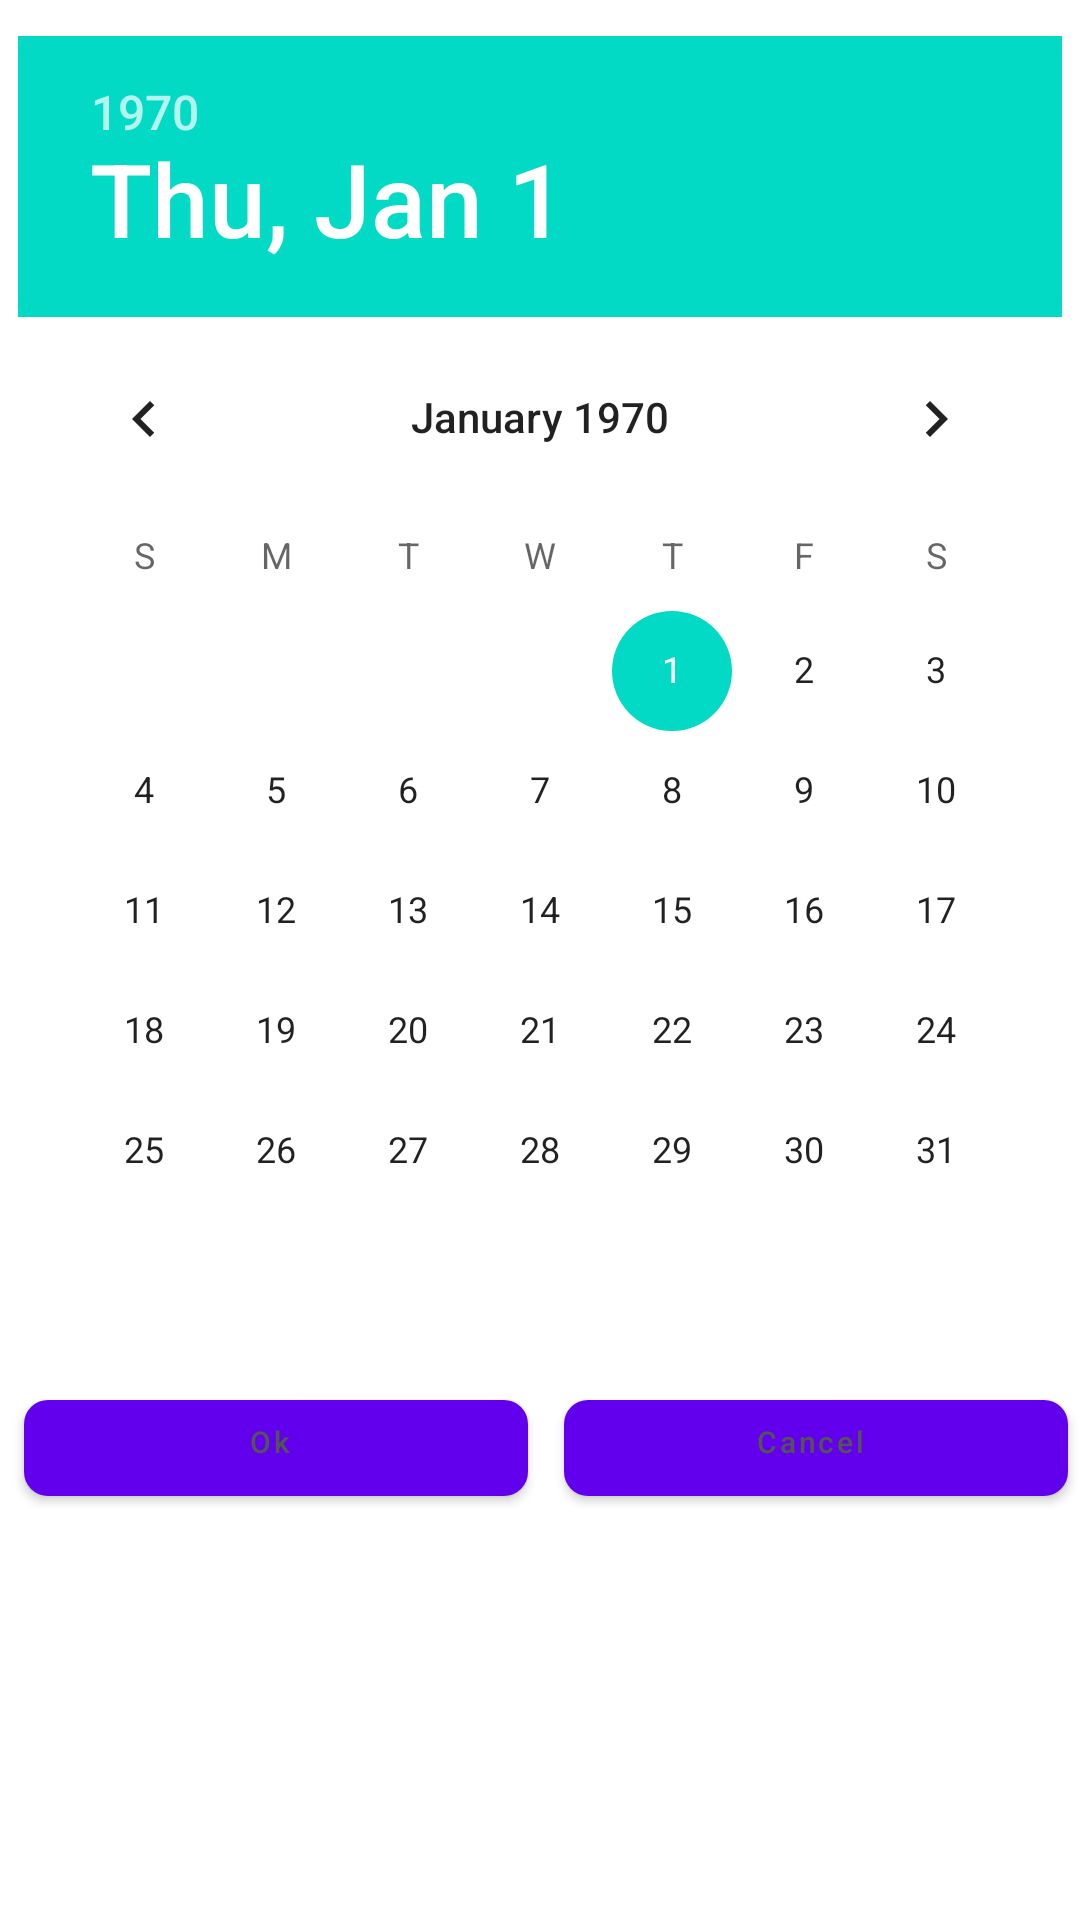

Produce the Android XML layout that renders to this screen, including the resource entries it uses.
<!-- AndroidManifest.xml: application theme Theme.Diary -->
<!-- res/layout/dialog_date_picker.xml -->
<RelativeLayout xmlns:android="http://schemas.android.com/apk/res/android"
    android:layout_width="match_parent"
    android:layout_height="match_parent"
    >

    <DatePicker
        android:id="@+id/datePicker"
        android:layout_width="wrap_content"
        android:layout_height="wrap_content"
        android:layout_marginTop="@dimen/s_020"
        android:layout_centerHorizontal="true"
        android:calendarViewShown="false"
        android:spinnersShown="true" />

    <LinearLayout
        android:id="@+id/layout_buttons"
        android:layout_width="match_parent"
        android:layout_height="wrap_content"
        android:layout_marginTop="@dimen/s_026"
        android:layout_below="@+id/datePicker"
        android:orientation="horizontal">

        <Button
            android:id="@+id/buttonOk"
            android:layout_width="0dp"
            android:layout_height="@dimen/s_060"
            android:layout_margin="@dimen/s_008"
            android:layout_weight="1"
            android:layout_gravity="center"
            android:textSize="@dimen/t_018"
            android:background="@drawable/button_blue"
            android:textAllCaps="false"
            android:textColor="@color/colorDarkGray"
            android:text="Ok" />

        <Button
            android:id="@+id/buttonCancel"
            android:layout_width="0dp"
            android:layout_height="@dimen/s_060"
            android:layout_margin="@dimen/s_008"
            android:layout_weight="1"
            android:textSize="@dimen/t_018"
            android:layout_gravity="center"
            android:background="@drawable/button_blue"
            android:textAllCaps="false"
            android:textColor="@color/colorDarkGray"
            android:text="Cancel" />


    </LinearLayout>

    
    
    
    
    
    
    
    
    

    
    
    
    
    
    
    
    
    

</RelativeLayout>
<!-- resources referenced by this layout -->
<resources>
  <color name="colorDarkGray">#545454</color>
  <dimen name="s_008">2dp</dimen>
  <dimen name="s_020">5dp</dimen>
  <dimen name="s_026">6dp</dimen>
  <dimen name="s_060">15dp</dimen>
  <dimen name="t_018">4dp</dimen>
  <!-- drawable button_blue (drawable) -->
  <?xml version="1.0" encoding="utf-8"?>
  <selector xmlns:android="http://schemas.android.com/apk/res/android">
      <item android:state_pressed="true">
          <layer-list>
              <item android:left="4dp" android:top="4dp">
                  <shape>
                      <solid android:color="@color/newBluePressed2" />
                      <corners android:radius="8dip"/>
                  </shape>
              </item>
          </layer-list>
      </item>
  
      <item android:state_pressed="false">
          <layer-list>
              <item android:left="4dp" android:top="4dp">
                  <shape>
                      <solid android:color="@color/newBlue" />
                      <corners android:radius="8dip"/>
                  </shape>
              </item>
          </layer-list>
      </item>
  
      <item>
          <layer-list>
              
              <item android:left="4dp" android:top="4dp">
                  <shape>
                      <solid android:color="@color/newBlueShadow" />
                      <corners android:radius="8dip"/>
                  </shape>
              </item>
  
              
              <item android:bottom="4dp" android:right="4dp">
                  <shape>
                      <solid android:color="#222222" />
                      <corners android:radius="8dip"/>
                  </shape>
              </item>
          </layer-list>
      </item>
  </selector>
  <style name="Theme.Diary" parent="Theme.MaterialComponents.DayNight.DarkActionBar">
          
          <item name="colorPrimary">@color/purple_500</item>
          <item name="colorPrimaryVariant">@color/purple_700</item>
          <item name="colorOnPrimary">@color/white</item>
          
          <item name="colorSecondary">@color/teal_200</item>
          <item name="colorSecondaryVariant">@color/teal_700</item>
          <item name="colorOnSecondary">@color/black</item>
          
          <item name="android:statusBarColor" tools:targetApi="l">?attr/colorPrimaryVariant</item>
          
      </style>
  <color name="newBluePressed2">#66AAAA</color>
  <color name="newBlue">#0E357E</color>
  <color name="newBlueShadow">#A0B8FF</color>
  <color name="purple_500">#FF6200EE</color>
  <color name="purple_700">#FF3700B3</color>
  <color name="white">#FFFFFFFF</color>
  <color name="teal_200">#FF03DAC5</color>
  <color name="teal_700">#FF018786</color>
  <color name="black">#FF000000</color>
</resources>
